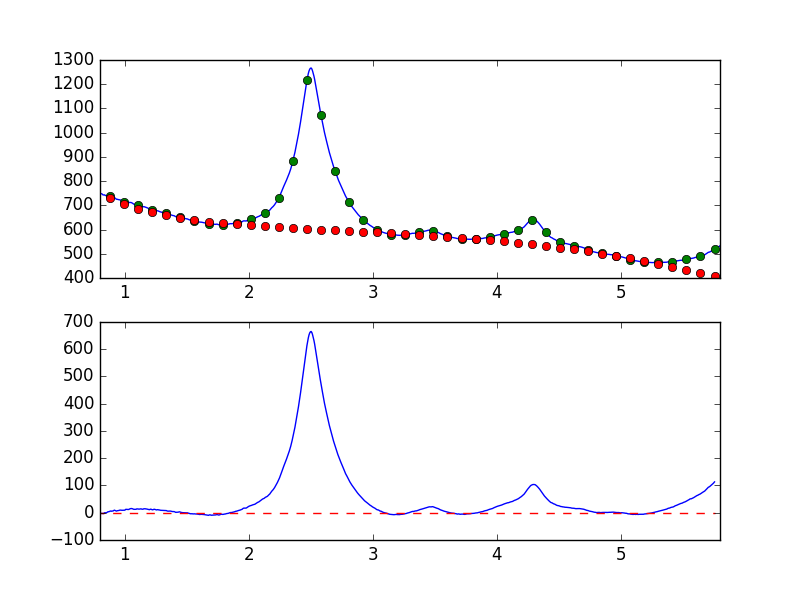

Data behind this chart, as committed beside it:
7.681951752392544019e-01, -7.821560361795036442e+00
7.738631750302433776e-01, -6.894164007606150335e+00
7.795311748212323533e-01, -5.515334482325329191e+00
7.851991746122213289e-01, -5.540731473282448860e+00
7.908671744032103046e-01, -4.262721210774770952e+00
7.965351741941992803e-01, -2.508215823538421319e+00
8.022031739851883669e-01, -3.650514159058275254e+00
8.078711737761772316e-01, -3.166125514039094924e+00
8.135391735671662072e-01, -2.140995220341210370e+00
8.192071733581552939e-01, -2.375363043418815323e+00
8.248751731491442696e-01, -3.798619139351217200e+00
8.305431729401332452e-01, -1.729313820467496043e+00
8.362111727311222209e-01, -5.284508472072957375e-03
8.418791725221110855e-01, -5.801523164755053585e-01
8.475471723131001722e-01, 1.162653533491493363e-01
8.532151721040891479e-01, 2.542795429803845764e-02
8.588831718950781235e-01, 2.050770037322877215e+00
8.645511716860672102e-01, 3.737144610406744505e+00
8.702191714770560749e-01, 3.515513079970673971e+00
8.758871712680450505e-01, 4.726443786028994509e+00
8.815551710590340262e-01, 5.593256533440467138e+00
8.872231708500230019e-01, 6.401154731444989920e+00
8.928911706410120885e-01, 5.368117906033148756e+00
8.985591704320010642e-01, 6.153953035233030278e+00
9.042271702229900399e-01, 6.293406061917039551e+00
9.098951700139790155e-01, 7.655512479738831644e+00
9.155631698049678802e-01, 9.583001630008538996e+00
9.212311695959569668e-01, 8.381920725129020866e+00
9.268991693869459425e-01, 7.155436118129273382e+00
9.325671691779349182e-01, 5.996460255787951610e+00
9.382351689689240049e-01, 7.183025213789619556e+00
9.439031687599129805e-01, 7.518797833444182288e+00
9.495711685509018452e-01, 8.102733041998931185e+00
9.552391683418909318e-01, 8.615206665139112374e+00
9.609071681328797965e-01, 9.709006637923835115e+00
9.665751679238688832e-01, 9.436945309475845534e+00
9.722431677148579698e-01, 9.386991278917435011e+00
9.779111675058468345e-01, 8.948993028183281240e+00
9.835791672968358101e-01, 9.125714078270675600e+00
9.892471670878246748e-01, 9.171138653301909471e+00
9.949151668788137615e-01, 9.286089356305978981e+00
1.000583166669802848e+00, 9.330422046551689164e+00
1.006251166460791602e+00, 1.219270373327128709e+01
1.011919166251780799e+00, 1.239740235771853349e+01
1.017587166042769553e+00, 1.200957424005298435e+01
1.023255165833758751e+00, 1.198471759496669620e+01
1.028923165624747726e+00, 1.177778132074445239e+01
1.034591165415736702e+00, 1.254226167895285471e+01
1.040259165206725678e+00, 1.410652065381407283e+01
1.045927164997714431e+00, 1.487881524908243591e+01
1.051595164788703629e+00, 1.551044446069897731e+01
1.057263164579692605e+00, 1.493151587835518512e+01
1.062931164370681802e+00, 1.445610925971129745e+01
1.068599164161670556e+00, 1.307207145227062028e+01
1.074267163952659310e+00, 1.245621414728759646e+01
1.079935163743648507e+00, 1.256385245398462303e+01
1.085603163534637483e+00, 1.237691280970932439e+01
1.091271163325626681e+00, 1.260760729634057498e+01
1.096939163116615434e+00, 1.416425395278827182e+01
1.102607162907604632e+00, 1.401797599374401671e+01
1.108275162698593386e+00, 1.365808511046145668e+01
... 839 more rows
